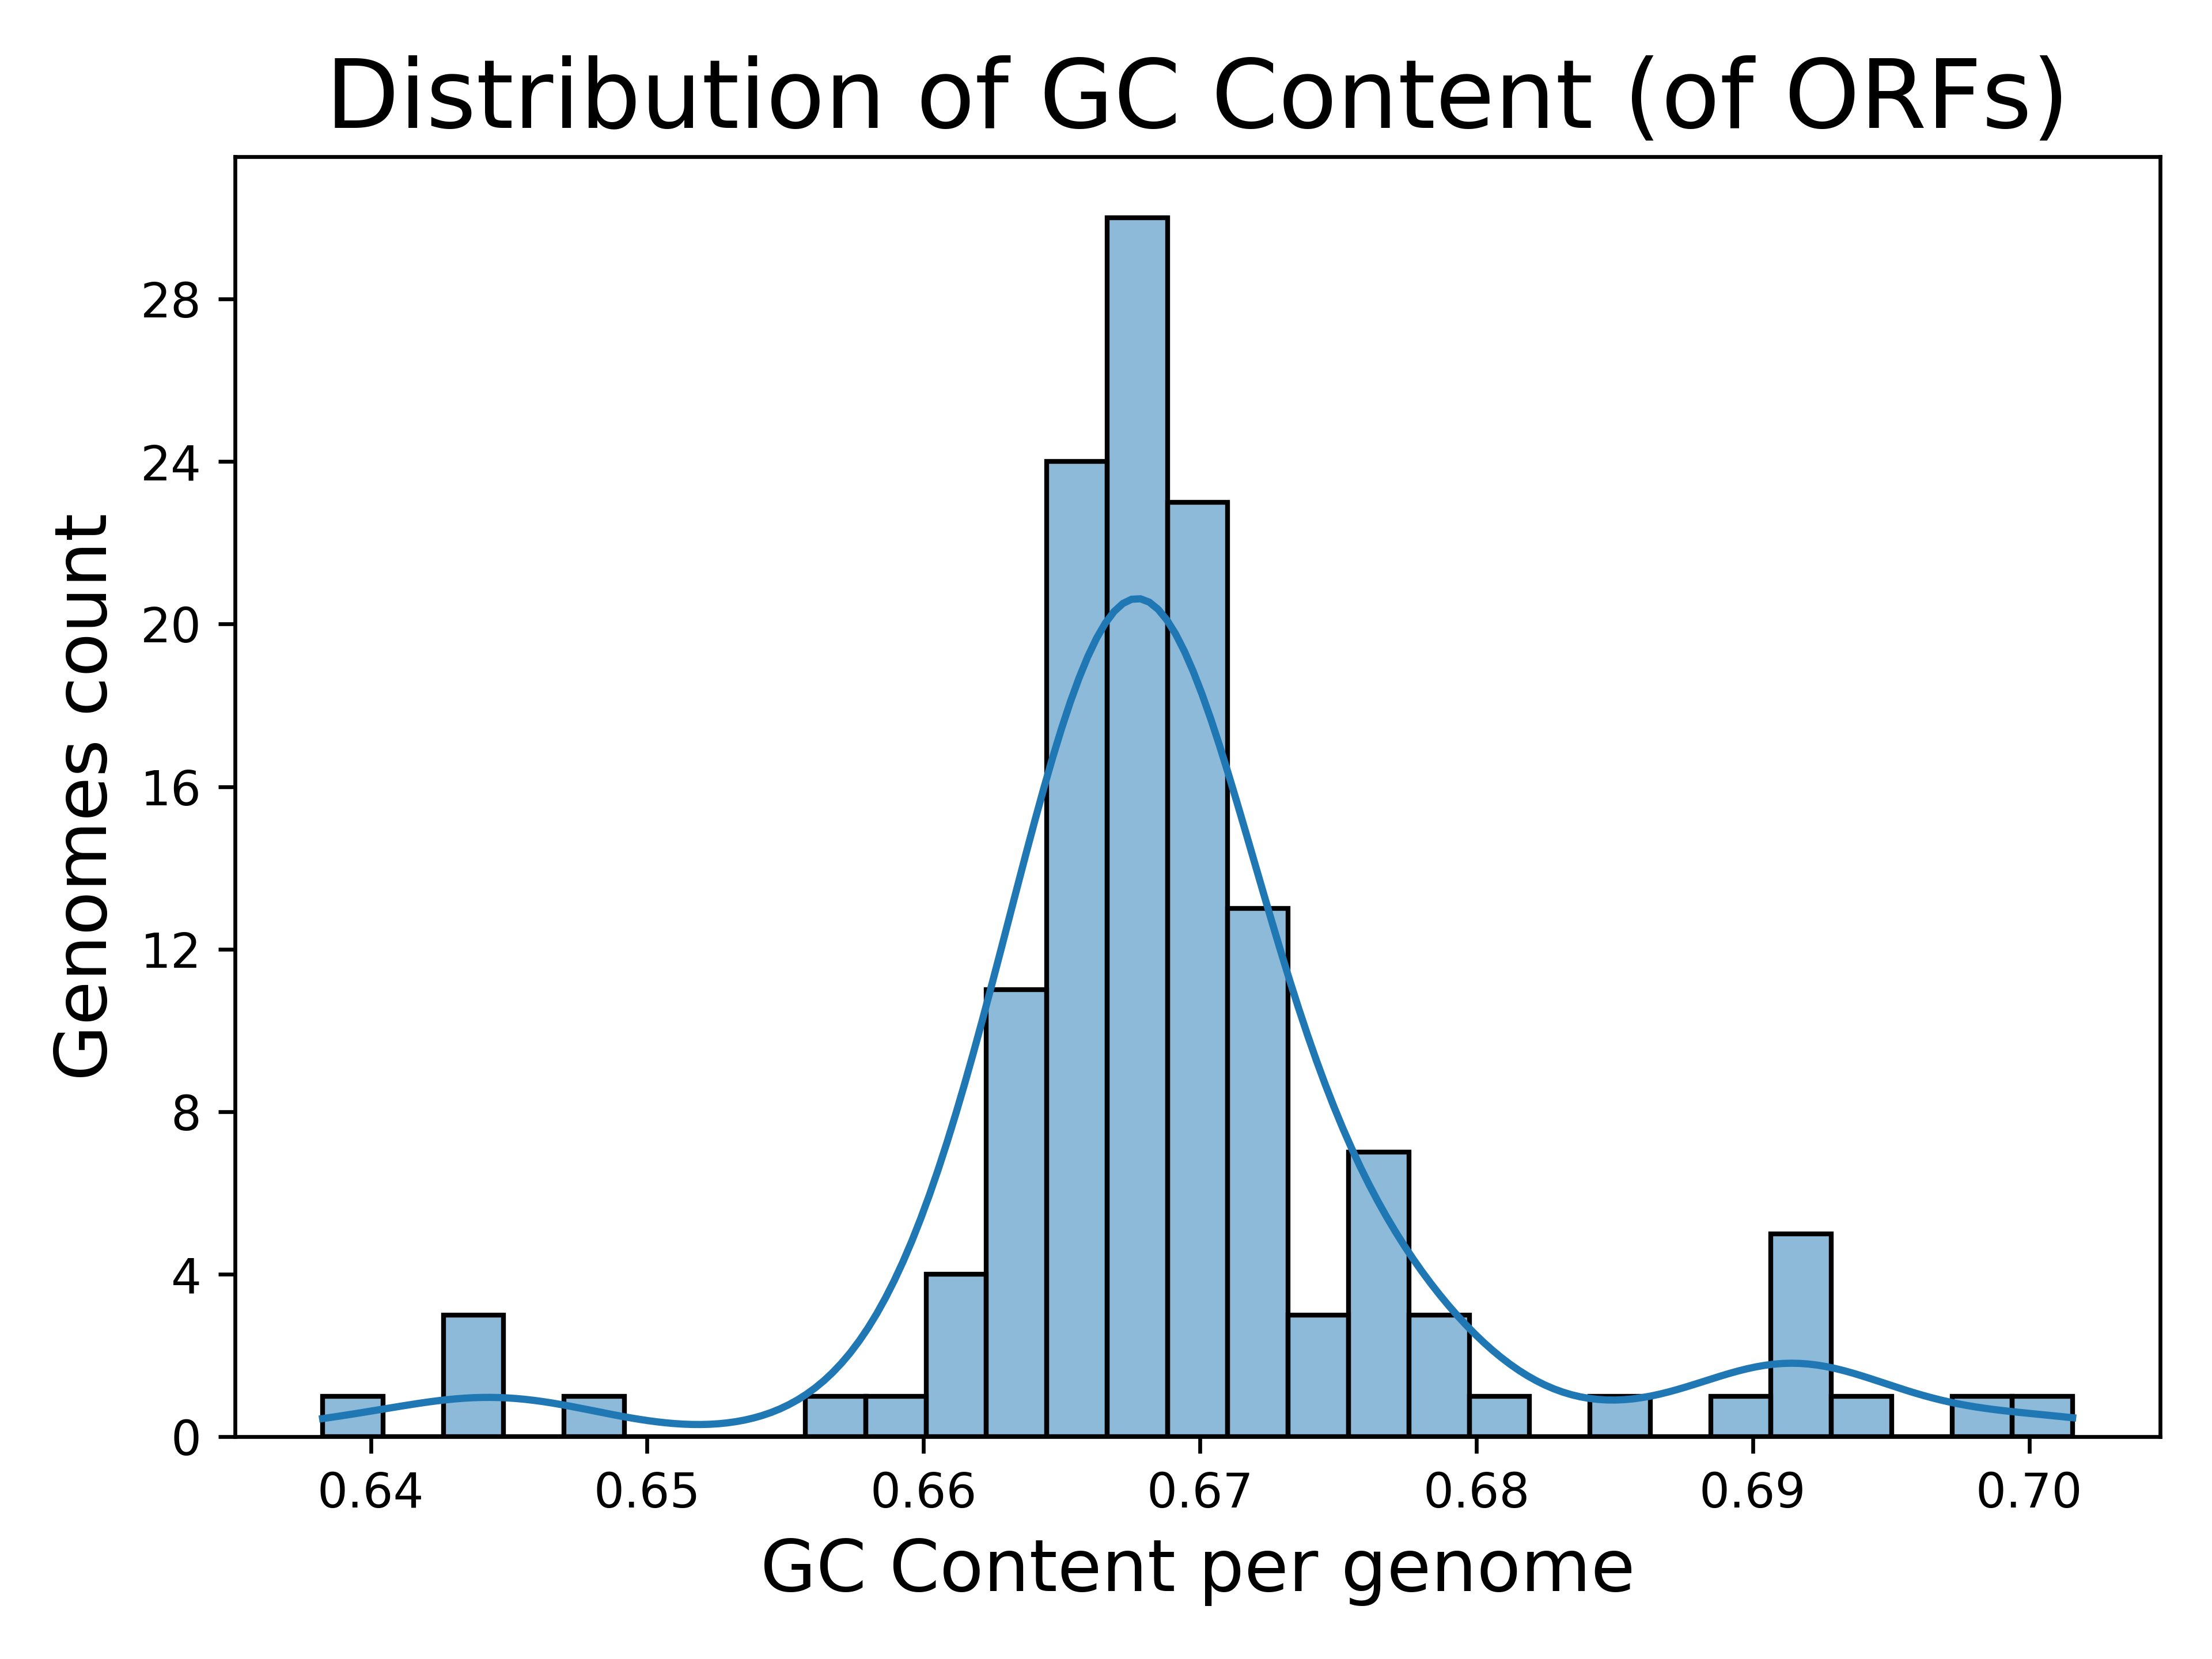

The data file committed next to this chart (first rows):
Genome, GC Content (of ORFs)
001SaciDSM13117T, 0.6915
003SaciSPDF1, 0.6912
019SindLMG29892T, 0.6664
013SgenN1, 0.6692
015SgenSCPM-O-B-9794, 0.668
005SaciAPG1, 0.6915
011SdaeJCM16244T, 0.6902
007SbenVV6, 0.6686
017SgoyBIO128, 0.6692
009ScheBIGb0227, 0.6715
039SmalLH_B2, 0.6712
037SmalCF13, 0.6683
023SindRS7, 0.6652
041SmalSTEN00241, 0.6692
027SlacM15T, 0.6619
047SmalACYCb_6H, 0.6685
021SindMGMM10, 0.6677
025SkorDSM17805T, 0.6648
035SmalNCTC10257T, 0.6656
033SlacBi35, 0.6632
029SlacTUM20371, 0.6625
031SlacBi66, 0.6616
051SmalPEG_305, 0.6756
049SmalNCTC10259, 0.6726
026SkorW1S232, 0.6658
008ScheDSM21508T, 0.6714
006SbenDSM103927T, 0.67
053SmalPEG_42, 0.665
045SmalSJTL3, 0.6669
012SgenJCM13324T, 0.6656
010ScycLMG31208T, 0.6753
004SaciSUNEO, 0.6987
002SaciT0-18T, 0.6939
043SmalSJTH1, 0.6637
055SmalCSM2, 0.67
061SmalAA1, 0.6781
016SginDSM24757T, 0.6647
069SmalSoD9b, 0.6713
059SmalU5, 0.6671
057SmalKMM_349, 0.6657
071SmalDHHJ, 0.6671
024SindCPHE1, 0.664
073SmalPEG_173, 0.6651
020SindDAIF1, 0.6666
067SmalACYCd9D, 0.6691
065SmalISMMS2R, 0.6685
063SmalOUC_Est10, 0.6665
014SgenSMYL98, 0.6691
018ShumDSM18929T, 0.6442
080SnitDSM12575T, 0.686
088SpicJCM9942T, 0.6629
082SpanJCM16536T, 0.6914
084SpavDSM25135T, 0.6771
096SrhiUSBAGBX843, 0.668
094SrhiCFBP9006, 0.6757
028SlacYR347, 0.6632
092SrhiBl2-2, 0.6718
075SmorCPCC101365T, 0.7016
086SpavPI-27, 0.6764
098SrhiDE0483, 0.6776
... 76 more rows
